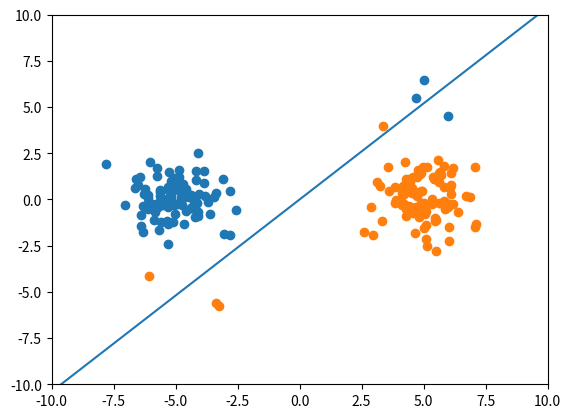

Recreate this plot in Python.
import numpy as np
import matplotlib

import matplotlib.pyplot as plt

np.random.seed(1)


def generate_data(sample_size):
    """Generate training data.

    Since
    f(x) = w^{T}x + b
    can be written as
    f(x) = (w^{T}, b)(x^{T}, 1)^{T},
    for the sake of simpler implementation of SVM,
    we return (x^{T}, 1)^{T} instead of x

    :param sample_size: number of data points in the sample
    :return: a tuple of data point and label
    """

    x = np.random.normal(size=(sample_size, 3))
    x[:, 2] = 1.
    x[:sample_size // 2, 0] -= 5.
    x[sample_size // 2:, 0] += 5.
    y = np.concatenate([np.ones(sample_size // 2, dtype=np.int64),
                        -np.ones(sample_size // 2, dtype=np.int64)])
    x[:3, 1] -= 5.
    y[:3] = -1
    x[-3:, 1] += 5.
    y[-3:] = 1
    return x, y


def svm(x, y, l, lr):
    """Linear SVM implementation using gradient descent algorithm.

    f_w(x) = w^{T} (x^{T}, 1)^{T}

    :param x: data points
    :param y: label
    :param l: regularization parameter
    :param lr: learning rate
    :return: three-dimensional vector w
    """

    w = np.zeros(3)
    prev_w = w.copy()
    for i in range(10 ** 4):

        # implement here
        ywx = y.dot(w * x)
        gw = np.mean(np.where(ywx < 1, -x * y[:, None], 0.), 0) + l * w
        w -= lr * gw


        if np.linalg.norm(w - prev_w) < 1e-3:
            break
        prev_w = w.copy()

    return w


def visualize(x, y, w):
    plt.clf()
    plt.xlim(-10, 10)
    plt.ylim(-10, 10)
    plt.scatter(x[y == 1, 0], x[y == 1, 1])
    plt.scatter(x[y == -1, 0], x[y == -1, 1])
    plt.plot([-10, 10], -(w[2] + np.array([-10, 10]) * w[0]) / w[1])
    plt.savefig('lecture6-h2.png')


x, y = generate_data(200)
w = svm(x, y, l=.1, lr=1.)
visualize(x, y, w)
